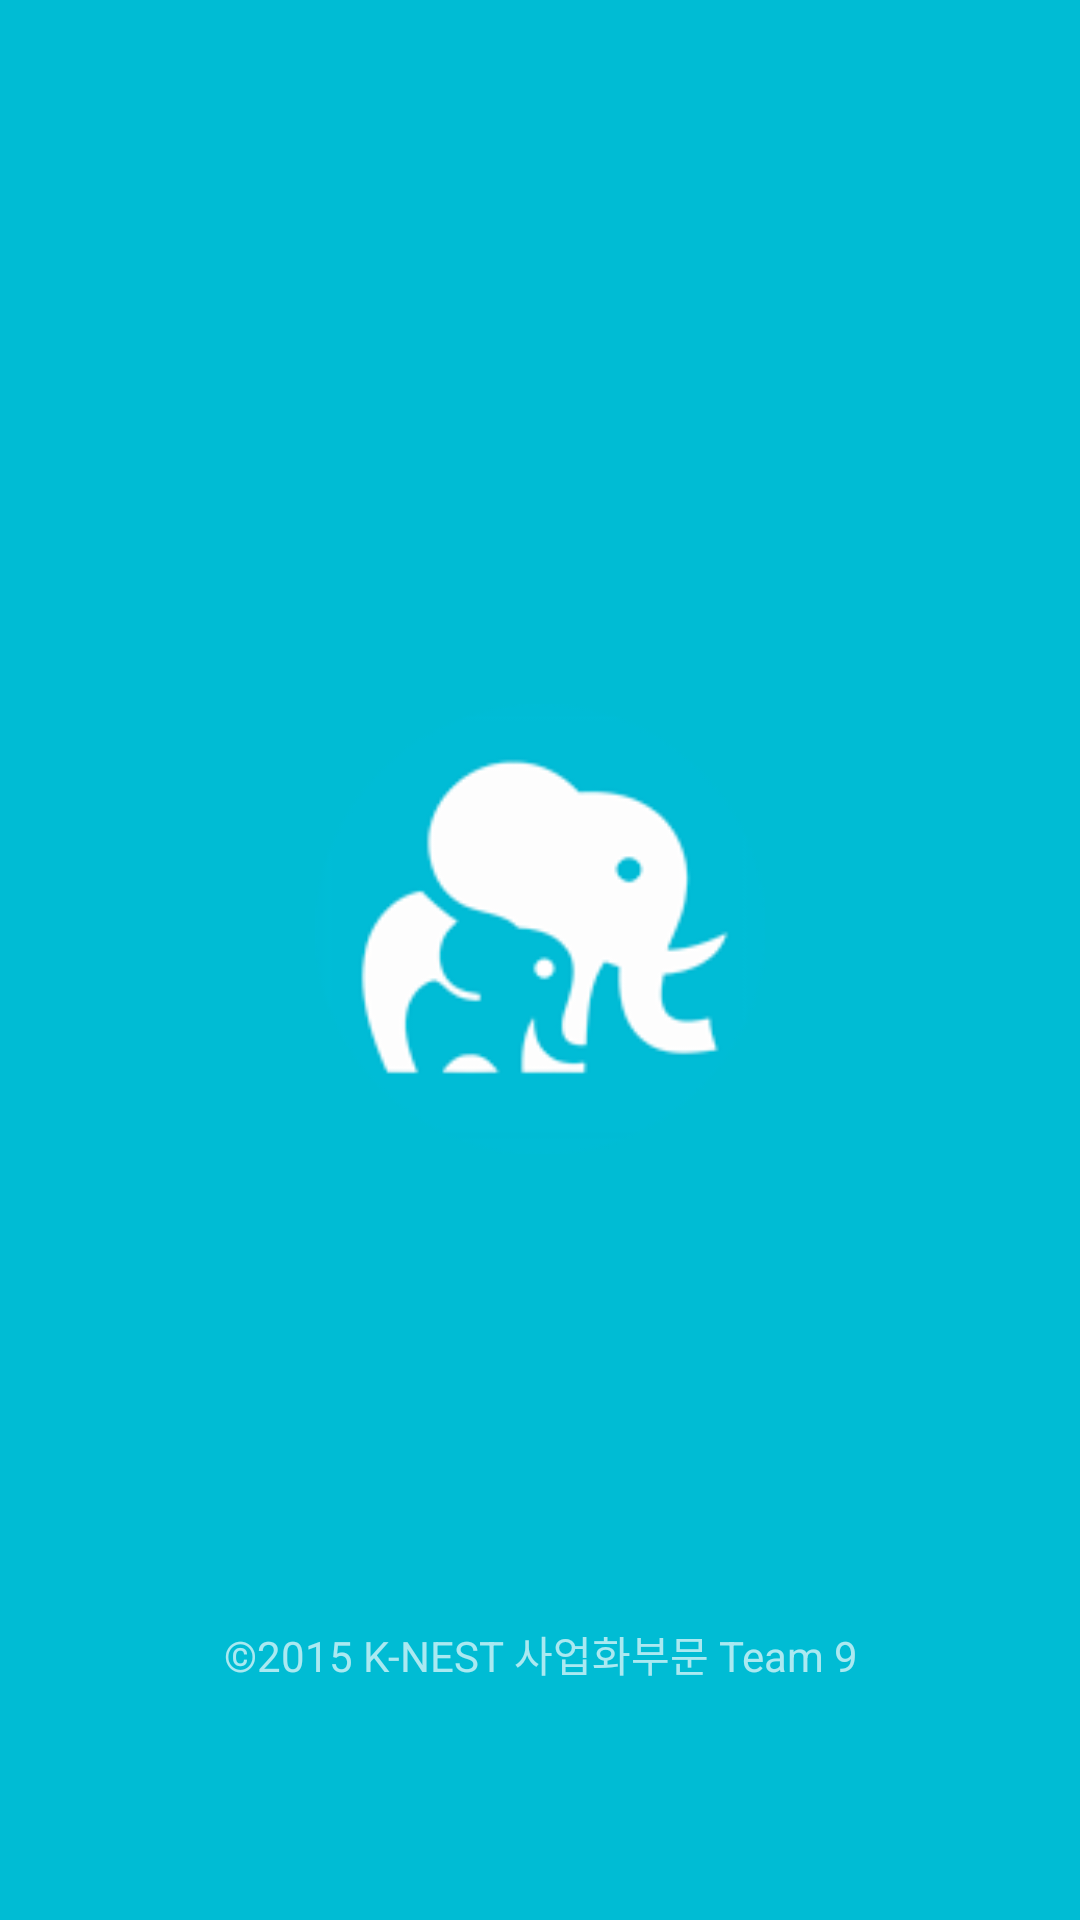

Write the Android layout XML for this screen, with the resource values it uses.
<!-- AndroidManifest.xml: application theme Theme.Baby -->
<!-- res/layout/splash_activity.xml -->
<LinearLayout xmlns:android="http://schemas.android.com/apk/res/android"
    android:layout_width="match_parent"
    android:layout_height="match_parent"
    android:id="@+id/whole_layout"
    android:orientation="vertical"
    android:gravity="center"
    android:background="@color/actionbar">

    <View
        android:layout_width="match_parent"
        android:layout_height="0dp"
        android:layout_weight="3" />

    <ImageView
        android:layout_width="150dp"
        android:layout_height="150dp"
        android:layout_gravity="center"
        android:src="@mipmap/ic_launcher" />

    <View
        android:layout_width="match_parent"
        android:layout_height="0dp"
        android:layout_weight="2" />

    <TextView
        android:layout_width="match_parent"
        android:layout_height="wrap_content"
        android:gravity="center"
        android:text="©2015 K-NEST 사업화부문 Team 9"
        android:textColor="#AAFFFFFF" />

    <View
        android:layout_width="match_parent"
        android:layout_height="0dp"
        android:layout_weight="1" />
</LinearLayout>
<!-- resources referenced by this layout -->
<resources>
  <color name="actionbar">#00BCD4</color>
  <!-- mipmap ic_launcher: png bitmap (mipmap-hdpi, 4973 bytes) -->
  <style name="Theme.Baby" parent="@style/Theme.AppCompat.Light.DarkActionBar">
          
          <item name="colorPrimary">@color/actionbar</item>
          <item name="colorAccent">@color/actionbar</item>
          <item name="android:windowContentOverlay">@null</item>
      </style>
</resources>
